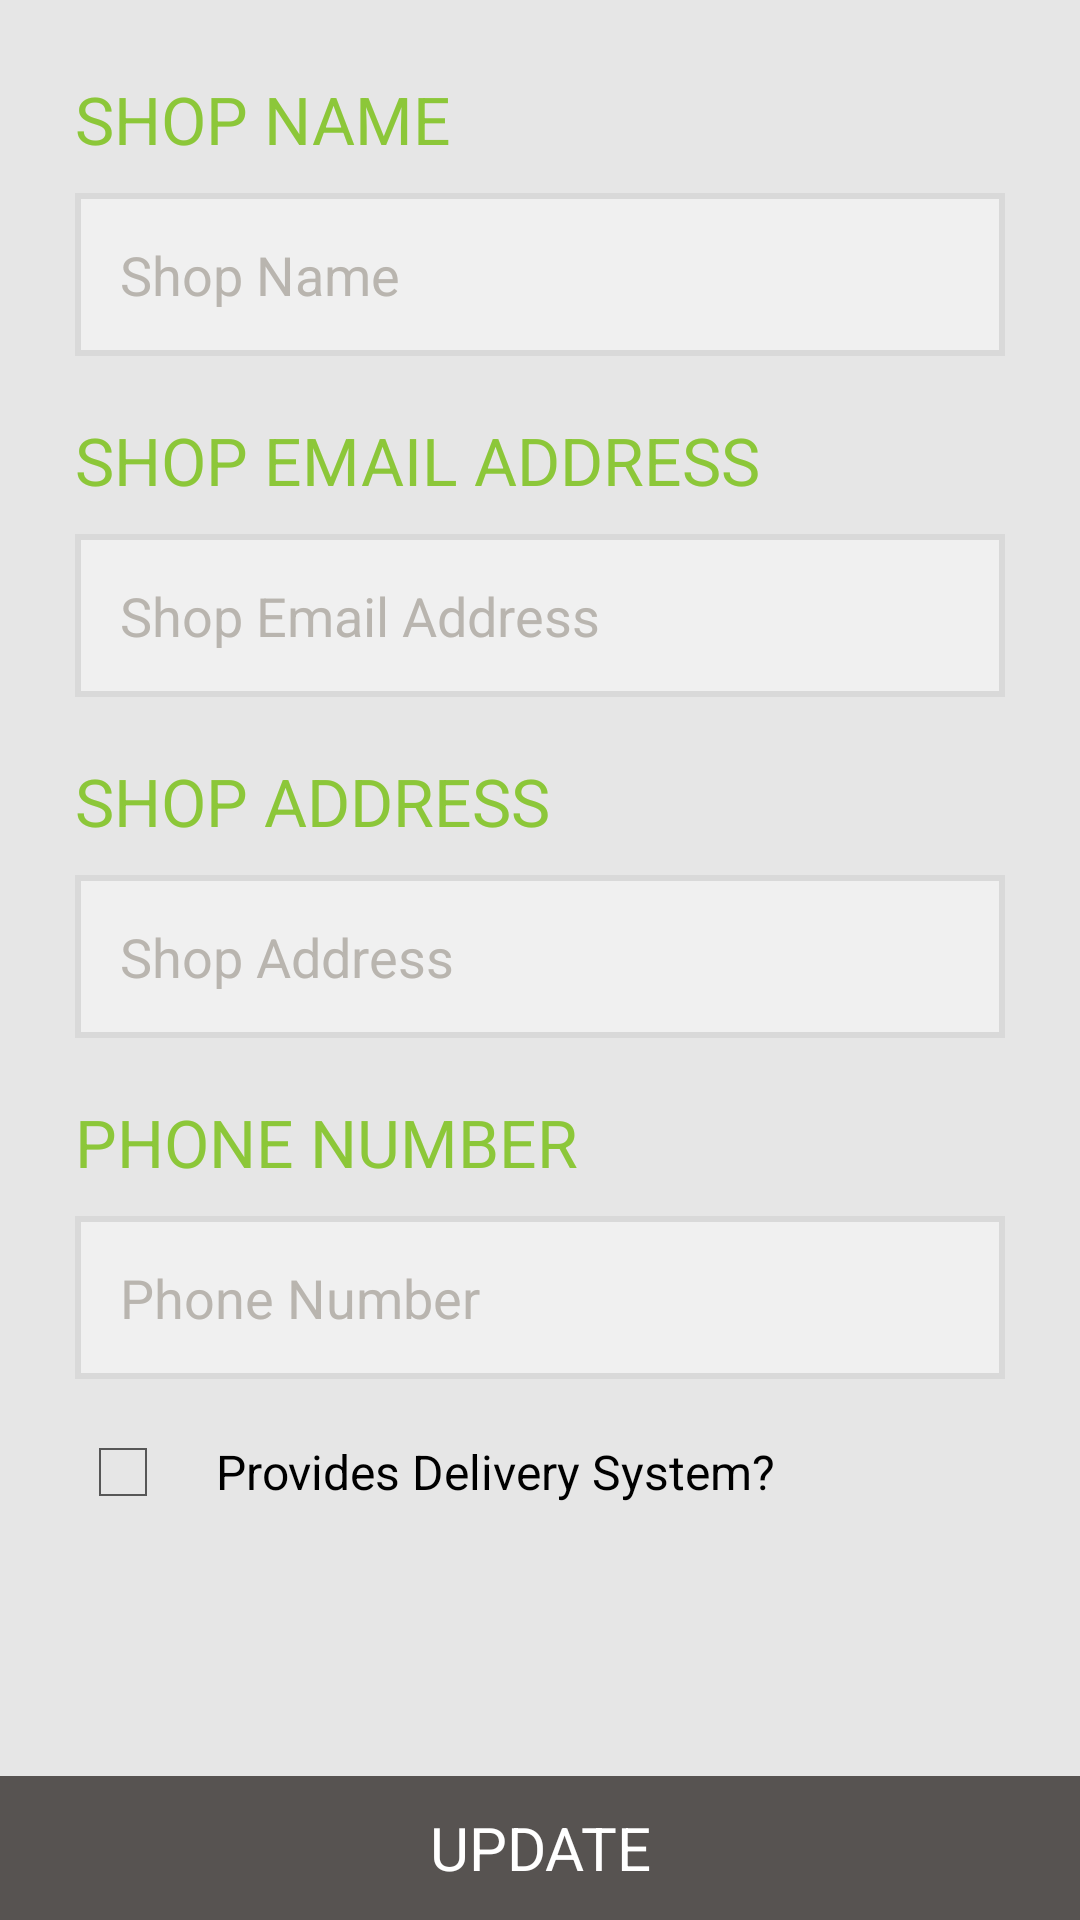

Reconstruct the res/layout file that produces this screen, plus the resources it refers to.
<!-- AndroidManifest.xml: application theme AppTheme -->
<!-- res/layout/activity_shop_detail.xml -->
<?xml version="1.0" encoding="utf-8"?>
<FrameLayout xmlns:android="http://schemas.android.com/apk/res/android"
    android:layout_width="match_parent" android:layout_height="match_parent">
    <LinearLayout
        android:orientation="vertical"
        android:layout_width="fill_parent"
        android:layout_height="fill_parent">

        <LinearLayout
            android:orientation="vertical"
            android:layout_width="fill_parent"
            android:layout_height="fill_parent"
            android:background="@color/background_grey"
            android:weightSum="1"
            android:layout_weight="1">

            <ScrollView
                android:layout_width="match_parent"
                android:layout_height="match_parent"
                android:id="@+id/scrollView">

                <LinearLayout
                    android:orientation="vertical"
                    android:layout_width="match_parent"
                    android:layout_height="wrap_content"
                    android:padding="25dp">

                    <LinearLayout
                        android:orientation="vertical"
                        android:layout_width="fill_parent"
                        android:layout_height="wrap_content">

                        <TextView
                            android:layout_width="wrap_content"
                            android:layout_height="wrap_content"
                            android:textAppearance="?android:attr/textAppearanceLarge"
                            android:text="@string/shop_name_label"
                            android:id="@+id/shopNameLabel"
                            android:textColor="@color/base_green" />

                        <EditText
                            android:layout_width="match_parent"
                            android:layout_height="wrap_content"
                            android:inputType="text"
                            android:ems="10"
                            android:id="@+id/shopName"
                            android:background="@drawable/edit_text_border"
                            android:layout_marginTop="10dp"
                            android:padding="15dp"
                            android:textColor="@color/base_black"
                            android:hint="@string/shop_name_hint"
                            android:textColorHint="@color/edit_text_hint_color"
                            android:phoneNumber="false" />

                    </LinearLayout>

                    <LinearLayout
                        android:orientation="vertical"
                        android:layout_width="fill_parent"
                        android:layout_height="wrap_content"
                        android:layout_marginTop="20dp">

                        <TextView
                            android:layout_width="wrap_content"
                            android:layout_height="wrap_content"
                            android:textAppearance="?android:attr/textAppearanceLarge"
                            android:text="@string/shop_email_label"
                            android:id="@+id/emailLabel"
                            android:textColor="@color/base_green" />

                        <EditText
                            android:layout_width="match_parent"
                            android:layout_height="wrap_content"
                            android:inputType="textEmailAddress"
                            android:ems="10"
                            android:id="@+id/shopEmail"
                            android:background="@drawable/edit_text_border"
                            android:layout_marginTop="10dp"
                            android:padding="15dp"
                            android:textColor="@color/base_black"
                            android:hint="@string/shop_email_hint"
                            android:textColorHint="@color/edit_text_hint_color" />

                    </LinearLayout>

                    <LinearLayout
                        android:orientation="vertical"
                        android:layout_width="fill_parent"
                        android:layout_height="wrap_content"
                        android:layout_weight="0"
                        android:layout_marginTop="20dp">

                        <TextView
                            android:layout_width="match_parent"
                            android:layout_height="wrap_content"
                            android:textAppearance="?android:attr/textAppearanceLarge"
                            android:text="@string/shop_address_label"
                            android:id="@+id/addresslabel"
                            android:textColor="@color/base_green"/>

                        <EditText
                            android:layout_width="match_parent"
                            android:layout_height="wrap_content"
                            android:inputType="textPostalAddress"
                            android:ems="10"
                            android:id="@+id/shopAddress"
                            android:background="@drawable/edit_text_border"
                            android:layout_marginTop="10dp"
                            android:padding="15dp"
                            android:textColor="@color/base_black"
                            android:hint="@string/shop_address_hint"
                            android:textColorHint="@color/edit_text_hint_color"
                            android:singleLine="false"/>
                        </LinearLayout>

                    <LinearLayout
                        android:orientation="vertical"
                        android:layout_width="fill_parent"
                        android:layout_height="wrap_content"
                        android:layout_weight="0"
                        android:layout_marginTop="20dp">

                        <TextView
                            android:layout_width="wrap_content"
                            android:layout_height="wrap_content"
                            android:textAppearance="?android:attr/textAppearanceLarge"
                            android:text="@string/shop_phone_number_label"
                            android:id="@+id/numberLabel"
                            android:textColor="@color/base_green" />

                        <EditText
                            android:layout_width="match_parent"
                            android:layout_height="wrap_content"
                            android:inputType="phone"
                            android:ems="10"
                            android:id="@+id/numberHint"
                            android:layout_weight="0"
                            android:background="@drawable/edit_text_border"
                            android:layout_marginTop="10dp"
                            android:padding="15dp"
                            android:textColor="@color/base_black"
                            android:hint="@string/shop_phone_number_hint"
                            android:textColorHint="@color/edit_text_hint_color" />

                    </LinearLayout>

                    <LinearLayout
                        android:orientation="vertical"
                        android:layout_width="fill_parent"
                        android:layout_height="wrap_content"
                        android:layout_weight="0"
                        android:layout_marginTop="5dp">

                        <CheckBox
                            android:layout_width="match_parent"
                            android:layout_height="wrap_content"
                            android:id="@+id/deliveryCheckBox"
                            android:layout_marginTop="10dp"
                            android:text="@string/delivery_check_box"
                            android:checked="false"
                            android:paddingLeft="15dp"
                            android:paddingRight="15dp" />
                        </LinearLayout>

                </LinearLayout>
            </ScrollView>
        </LinearLayout>

        <Button
            android:layout_width="match_parent"
            android:layout_height="wrap_content"
            android:text="@string/update_button_text"
            android:id="@+id/button"
            android:layout_gravity="bottom"
            android:layout_weight="0"
            android:background="@color/base_black"
            android:textColor="@android:color/white"
            android:textSize="20sp" />

    </LinearLayout>
</FrameLayout>
<!-- resources referenced by this layout -->
<resources>
  <color name="background_grey">#E6E6E6</color>
  <color name="base_black">#575351</color>
  <color name="base_green">#8CC739</color>
  <color name="edit_text_hint_color">#B9B5Af</color>
  <!-- drawable edit_text_border (drawable) -->
  <?xml version="1.0" encoding="utf-8"?>
  <shape xmlns:android="http://schemas.android.com/apk/res/android" android:shape="rectangle" >
      <solid android:color="@color/edit_text_back_color" />
      <stroke android:width="2dip" android:color="@color/edit_text_border_color"/>
  </shape>
  <string name="delivery_check_box">Provides Delivery System?</string>
  <string name="shop_address_hint">Shop Address</string>
  <string name="shop_address_label">SHOP ADDRESS</string>
  <string name="shop_email_hint">Shop Email Address</string>
  <string name="shop_email_label">SHOP EMAIL ADDRESS</string>
  <string name="shop_name_hint">Shop Name</string>
  <string name="shop_name_label">SHOP NAME</string>
  <string name="shop_phone_number_hint">Phone Number</string>
  <string name="shop_phone_number_label">PHONE NUMBER</string>
  <string name="update_button_text">UPDATE</string>
  <style name="AppTheme" parent="android:style/Theme.Holo.Light">
          <item name="android:actionBarStyle">@style/ActionBarStyle</item>
      </style>
  <color name="edit_text_back_color">#F0F0F0</color>
  <color name="edit_text_border_color">#D9D9D9</color>
  <style name="ActionBarStyle" parent="@android:style/Widget.Holo.Light.ActionBar">
          <item name="android:background">@color/base_green</item>
          <item name="android:titleTextStyle">@style/ActionBarTitleColor</item>
      </style>
  <style name="ActionBarTitleColor" parent="android:TextAppearance.Holo.Widget.ActionBar.Title">
          <item name="android:textColor">@android:color/white</item>
      </style>
</resources>
